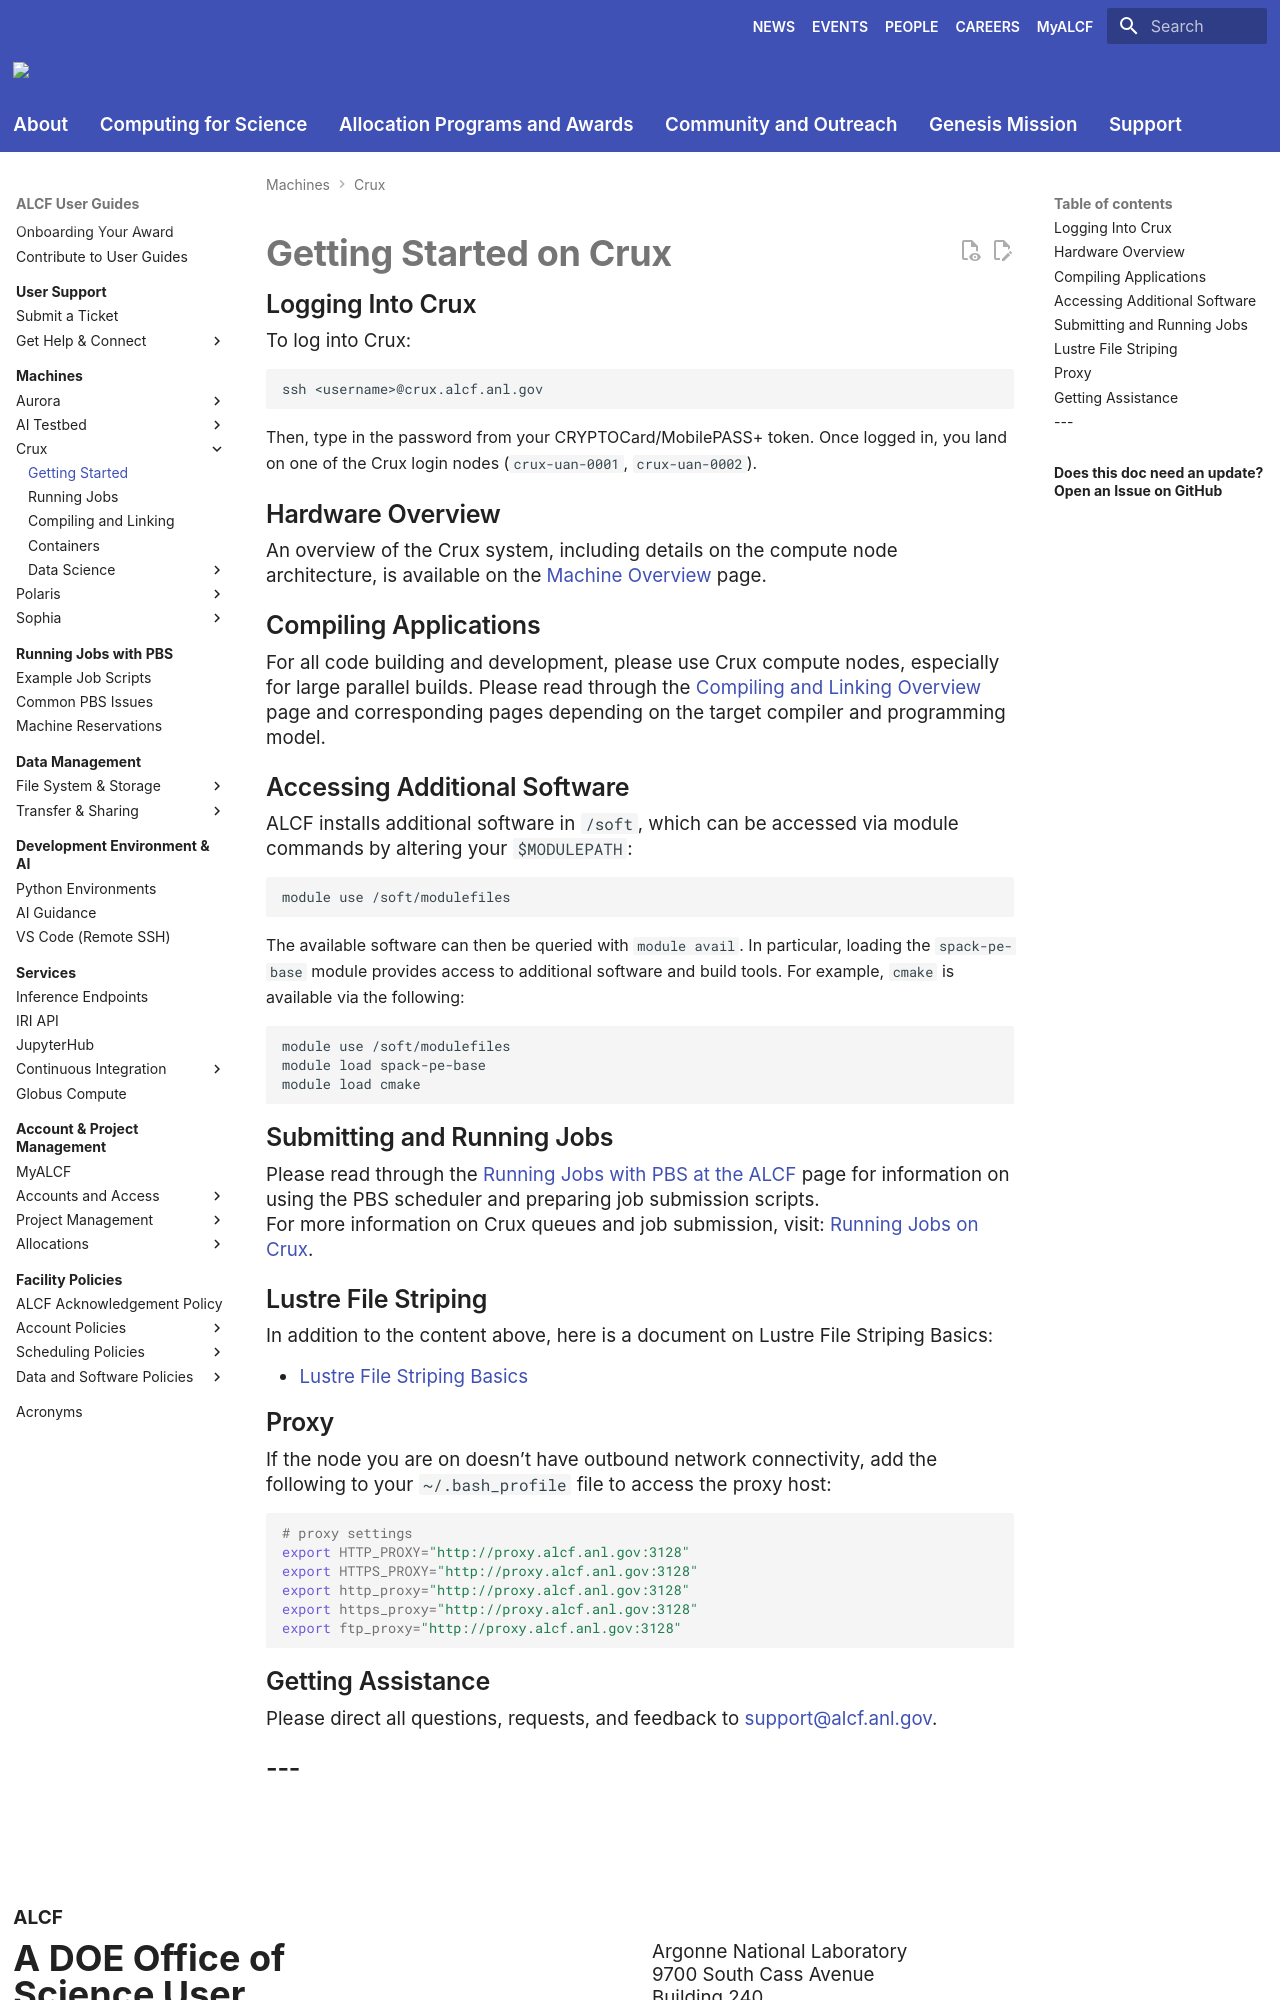

repository: argonne-lcf/user-guides · page: crux/getting-started/index.html · generator: mkdocs

# Getting Started on Crux

## Logging Into Crux

To log into Crux:
```bash
ssh <username>@crux.alcf.anl.gov
```
Then, type in the password from your CRYPTOCard/MobilePASS+ token. Once logged in, you land on one of the Crux login nodes (`crux-uan-0001`, `crux-uan-0002`).

## Hardware Overview

An overview of the Crux system, including details on the compute node architecture, is available on the [Machine Overview](./index.md) page.

## Compiling Applications

For all code building and development, please use Crux compute nodes, especially for large parallel builds. Please read through the [Compiling and Linking Overview](./compiling-and-linking/compiling-and-linking-overview.md) page and corresponding pages depending on the target compiler and programming model.

## Accessing Additional Software

ALCF installs additional software in `/soft`, which can be accessed via module commands by altering your `$MODULEPATH`:
```bash
module use /soft/modulefiles
```
The available software can then be queried with `module avail`. In particular, loading the `spack-pe-base` module provides access to additional software and build tools. For example, `cmake` is available via the following:

```bash
module use /soft/modulefiles
module load spack-pe-base
module load cmake
```

## Submitting and Running Jobs

Please read through the [Running Jobs with PBS at the ALCF](../running-jobs/index.md) page for information on using the PBS scheduler and preparing job submission scripts.

For more information on Crux queues and job submission, visit: [Running Jobs on Crux](./queueing-and-running-jobs/running-jobs.md).

## Lustre File Striping

In addition to the content above, here is a document on Lustre File Striping Basics:

- [Lustre File Striping Basics](https://www.alcf.anl.gov/support-center/training-assets/file-systems-and-io-performance)
